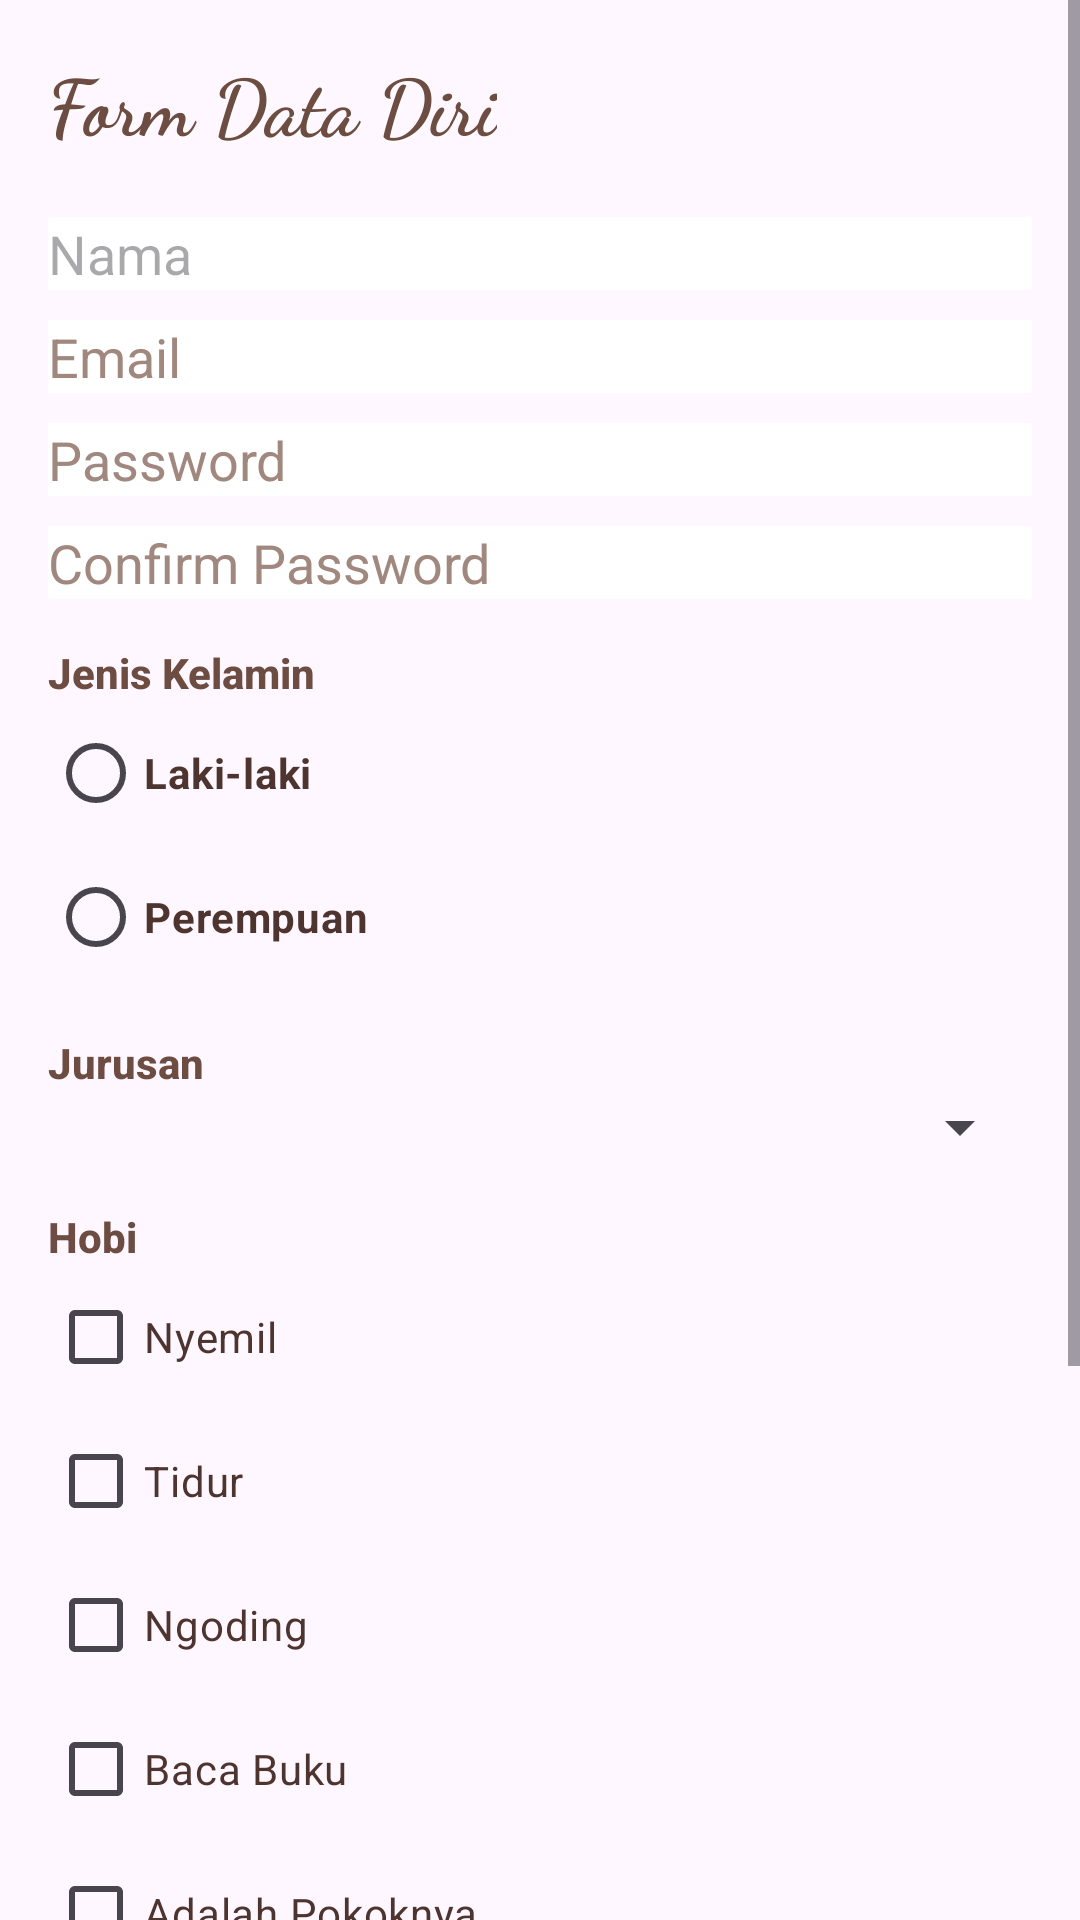

Write the Android layout XML for this screen, with the resource values it uses.
<!-- AndroidManifest.xml: application theme Theme.SeminarBeary -->
<!-- res/layout/activity_registrasi.xml -->
<?xml version="1.0" encoding="utf-8"?>
<ScrollView xmlns:android="http://schemas.android.com/apk/res/android"
    android:layout_width="match_parent"
    android:layout_height="match_parent"
    android:background="@drawable/bg_bear">

    <LinearLayout
        android:id="@+id/mainLayout"
        android:layout_width="match_parent"
        android:layout_height="match_parent"
        android:orientation="vertical"
        android:padding="16dp">

        
        <TextView
            android:layout_width="wrap_content"
            android:layout_height="wrap_content"
            android:text="Form Data Diri"
            android:textSize="26sp"
            android:textStyle="bold"
            android:fontFamily="cursive"
            android:textColor="#6D4C41"
            android:layout_marginBottom="20dp"
            android:shadowColor="#FFFFFF"
            android:shadowDx="1"
            android:shadowDy="1"
            android:shadowRadius="2"/>

        
        <EditText
            android:id="@+id/name"
            android:layout_width="match_parent"
            android:layout_height="wrap_content"
            android:hint="Nama"
            android:textColor="#4E342E"
            android:background="#FFFFFF"/>

        
        <EditText
            android:id="@+id/email2"
            android:layout_width="match_parent"
            android:layout_height="wrap_content"
            android:hint="Email"
            android:layout_marginTop="10dp"
            android:textColor="#4E342E"
            android:textColorHint="#A1887F"
            android:background="#FFFFFF"/>

        
        <EditText
            android:id="@+id/password2"
            android:layout_width="match_parent"
            android:layout_height="wrap_content"
            android:hint="Password"
            android:inputType="textPassword"
            android:layout_marginTop="10dp"
            android:textColor="#4E342E"
            android:textColorHint= "#A1887F"
            android:background="#FFFFFF"/>

        
        <EditText
            android:id="@+id/confirm"
            android:layout_width="match_parent"
            android:layout_height="wrap_content"
            android:hint="Confirm Password"
            android:inputType="textPassword"
            android:layout_marginTop="10dp"
            android:textColor="#4E342E"
            android:textColorHint="#A1887F"
            android:background="#FFFFFF"/>

        
        <TextView
            android:layout_width="wrap_content"
            android:layout_height="wrap_content"
            android:text="Jenis Kelamin"
            android:textStyle="bold"
            android:fontFamily="sans-serif-medium"
            android:textColor="#6D4C41"
            android:layout_marginTop="15dp"/>

        <RadioGroup
            android:id="@+id/genderGroup"
            android:layout_width="wrap_content"
            android:layout_height="wrap_content">

            <RadioButton
                android:id="@+id/laki"
                android:layout_width="wrap_content"
                android:layout_height="wrap_content"
                android:text="Laki-laki"
                android:textStyle="bold"
                android:textColor="#4E342E"/>

            <RadioButton
                android:id="@+id/perempuan"
                android:layout_width="wrap_content"
                android:layout_height="wrap_content"
                android:text="Perempuan"
                android:textStyle="bold"
                android:textColor="#4E342E"/>
        </RadioGroup>

        
        <TextView
            android:layout_width="wrap_content"
            android:layout_height="wrap_content"
            android:text="Jurusan"
            android:textStyle="bold"
            android:fontFamily="sans-serif-medium"
            android:textColor="#6D4C41"
            android:layout_marginTop="15dp"/>

        <Spinner
            android:id="@+id/jurusan"
            android:layout_width="match_parent"
            android:layout_height="wrap_content"/>

        
        <TextView
            android:layout_width="wrap_content"
            android:layout_height="wrap_content"
            android:text="Hobi"
            android:textStyle="bold"
            android:fontFamily="sans-serif-medium"
            android:textColor="#6D4C41"
            android:layout_marginTop="15dp"/>

        
        <CheckBox
            android:id="@+id/cbNyemil"
            android:layout_width="wrap_content"
            android:layout_height="wrap_content"
            android:text="Nyemil"
            android:textColor="#4E342E"/>

        <CheckBox
            android:id="@+id/cbTidur"
            android:layout_width="wrap_content"
            android:layout_height="wrap_content"
            android:text="Tidur"
            android:textColor="#4E342E"/>

        <CheckBox
            android:id="@+id/cbNgoding"
            android:layout_width="wrap_content"
            android:layout_height="wrap_content"
            android:text="Ngoding"
            android:textColor="#4E342E"/>

        <CheckBox
            android:id="@+id/cbBacaBuku"
            android:layout_width="wrap_content"
            android:layout_height="wrap_content"
            android:text="Baca Buku"
            android:textColor="#4E342E"/>

        <CheckBox
            android:id="@+id/cbAdalahPokoknya"
            android:layout_width="wrap_content"
            android:layout_height="wrap_content"
            android:text="Adalah Pokoknya"
            android:textColor="#4E342E"/>

        <CheckBox
            android:id="@+id/cbBacaJurnal"
            android:layout_width="wrap_content"
            android:layout_height="wrap_content"
            android:text="Baca Jurnal"
            android:textColor="#4E342E"/>

        <CheckBox
            android:id="@+id/cbMainGame"
            android:layout_width="wrap_content"
            android:layout_height="wrap_content"
            android:text="Main Game"
            android:textColor="#4E342E"/>

        
        <Button
            android:id="@+id/btnSubmit"
            android:layout_width="match_parent"
            android:layout_height="wrap_content"
            android:text="Submit"
            android:layout_marginTop="20dp"
            android:textColor="#FFFFFF"
            android:textStyle="bold"
            android:backgroundTint="#F48FB1"/>

        <Button
            android:id="@+id/btnBackToLogin"
            android:layout_width="match_parent"
            android:layout_height="wrap_content"
            android:text="Sudah punya akun? Login"
            android:backgroundTint="#A1887F"
            android:layout_marginTop="10dp"
            style="@style/Widget.MaterialComponents.Button.TextButton"/>

    </LinearLayout>
</ScrollView>
<!-- resources referenced by this layout -->
<resources>
  <style name="Theme.SeminarBeary" parent="Base.Theme.SeminarBeary" />
  <style name="Base.Theme.SeminarBeary" parent="Theme.Material3.DayNight.NoActionBar">
          
          
      </style>
</resources>
